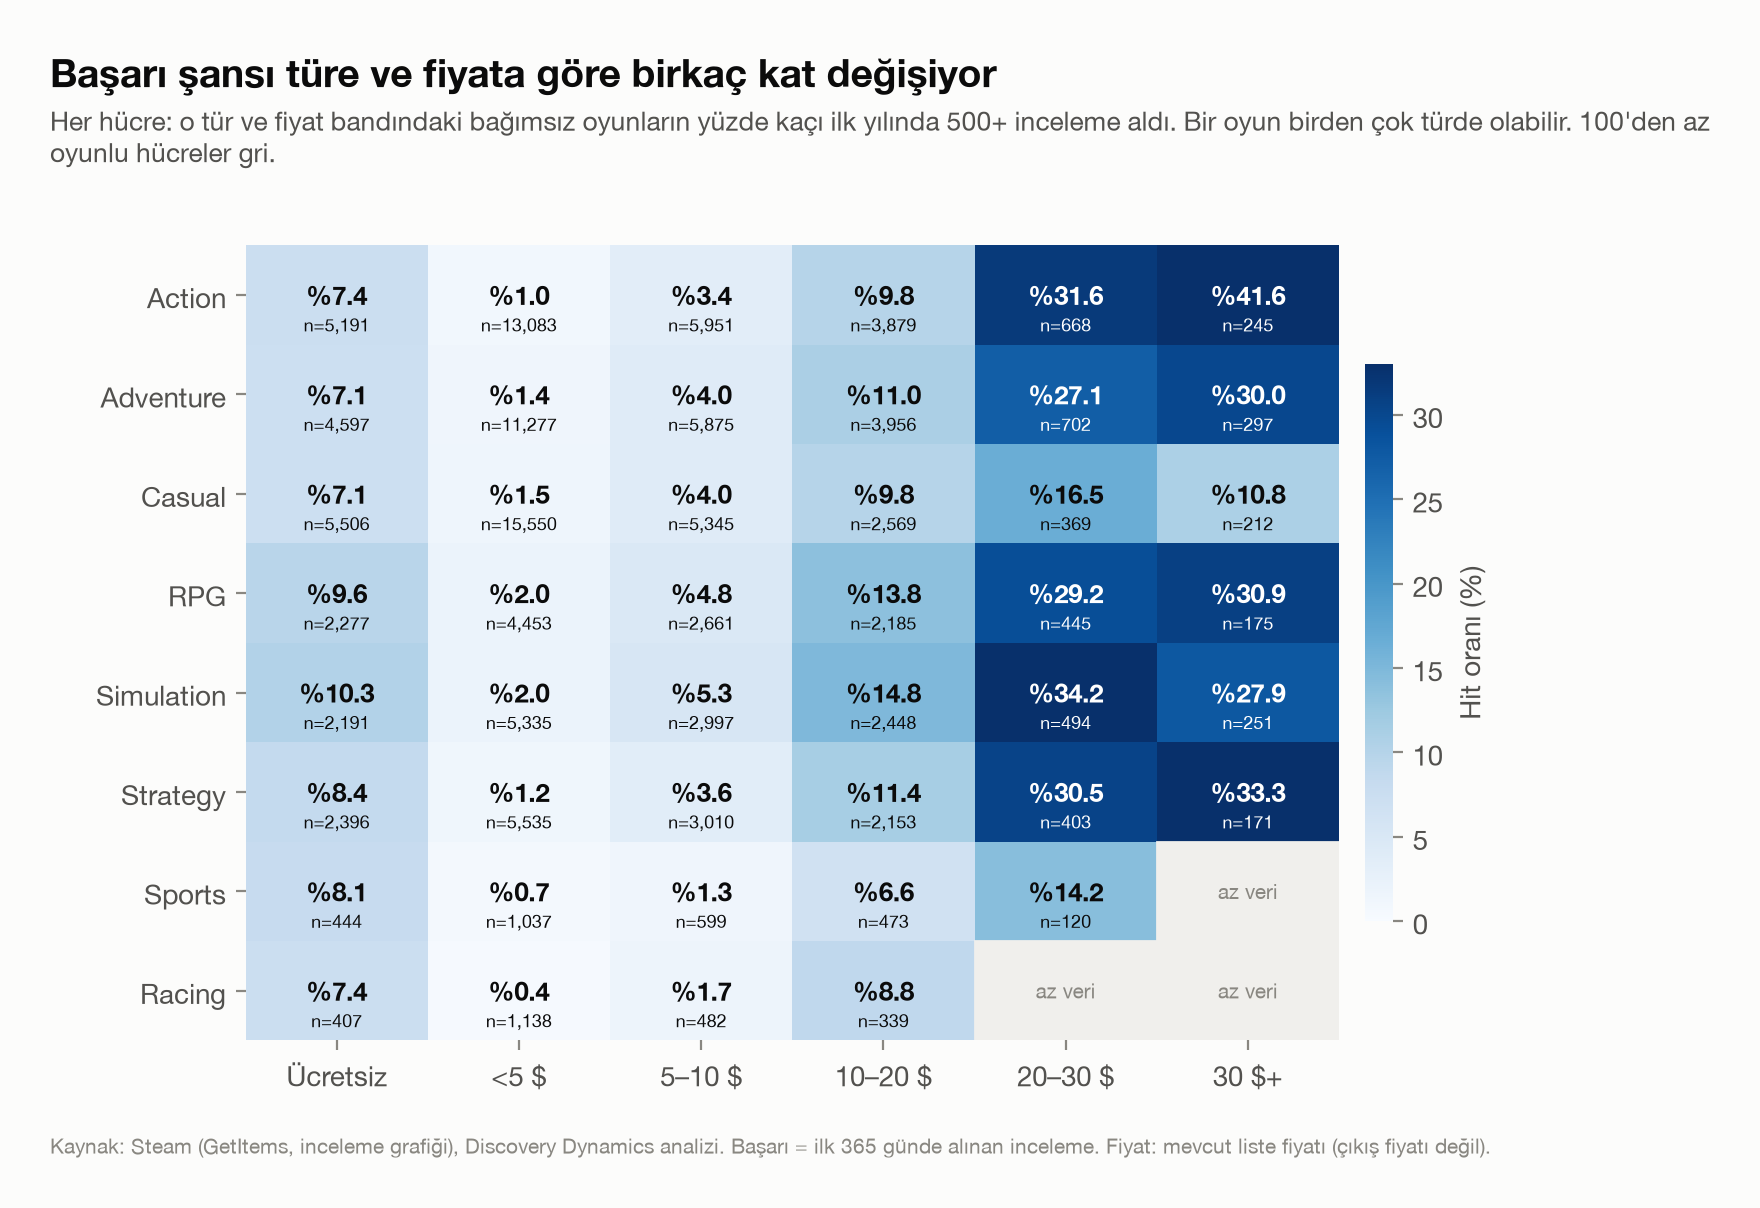

The table this chart was drawn from, first rows:
, tur, fiyat, n, hit
0, Action, f2p, 5191, 7.397
1, Action, <5, 13083, 0.994
2, Action, 5-10, 5951, 3.445
3, Action, 10-20, 3879, 9.848
4, Action, 20-30, 668, 31.59
5, Action, >=30, 245, 41.63
6, Adventure, f2p, 4597, 7.135
7, Adventure, <5, 11277, 1.41
8, Adventure, 5-10, 5875, 3.983
9, Adventure, 10-20, 3956, 11.02
10, Adventure, 20-30, 702, 27.07
11, Adventure, >=30, 297, 29.97
12, Casual, f2p, 5506, 7.101
13, Casual, <5, 15550, 1.466
14, Casual, 5-10, 5345, 3.985
15, Casual, 10-20, 2569, 9.809
16, Casual, 20-30, 369, 16.53
17, Casual, >=30, 212, 10.85
18, RPG, f2p, 2277, 9.618
19, RPG, <5, 4453, 1.999
20, RPG, 5-10, 2661, 4.81
21, RPG, 10-20, 2185, 13.78
22, RPG, 20-30, 445, 29.21
23, RPG, >=30, 175, 30.86
24, Simulation, f2p, 2191, 10.27
25, Simulation, <5, 5335, 2.043
26, Simulation, 5-10, 2997, 5.339
27, Simulation, 10-20, 2448, 14.83
28, Simulation, 20-30, 494, 34.21
29, Simulation, >=30, 251, 27.89
30, Strategy, f2p, 2396, 8.431
31, Strategy, <5, 5535, 1.174
32, Strategy, 5-10, 3010, 3.588
33, Strategy, 10-20, 2153, 11.43
34, Strategy, 20-30, 403, 30.52
35, Strategy, >=30, 171, 33.33
36, Sports, f2p, 444, 8.108
37, Sports, <5, 1037, 0.675
38, Sports, 5-10, 599, 1.336
39, Sports, 10-20, 473, 6.554
40, Sports, 20-30, 120, 14.17
41, Sports, >=30, 52, 15.38
42, Racing, f2p, 407, 7.371
43, Racing, <5, 1138, 0.351
44, Racing, 5-10, 482, 1.66
45, Racing, 10-20, 339, 8.85
46, Racing, 20-30, 69, 15.94
47, Racing, >=30, 49, 8.163
